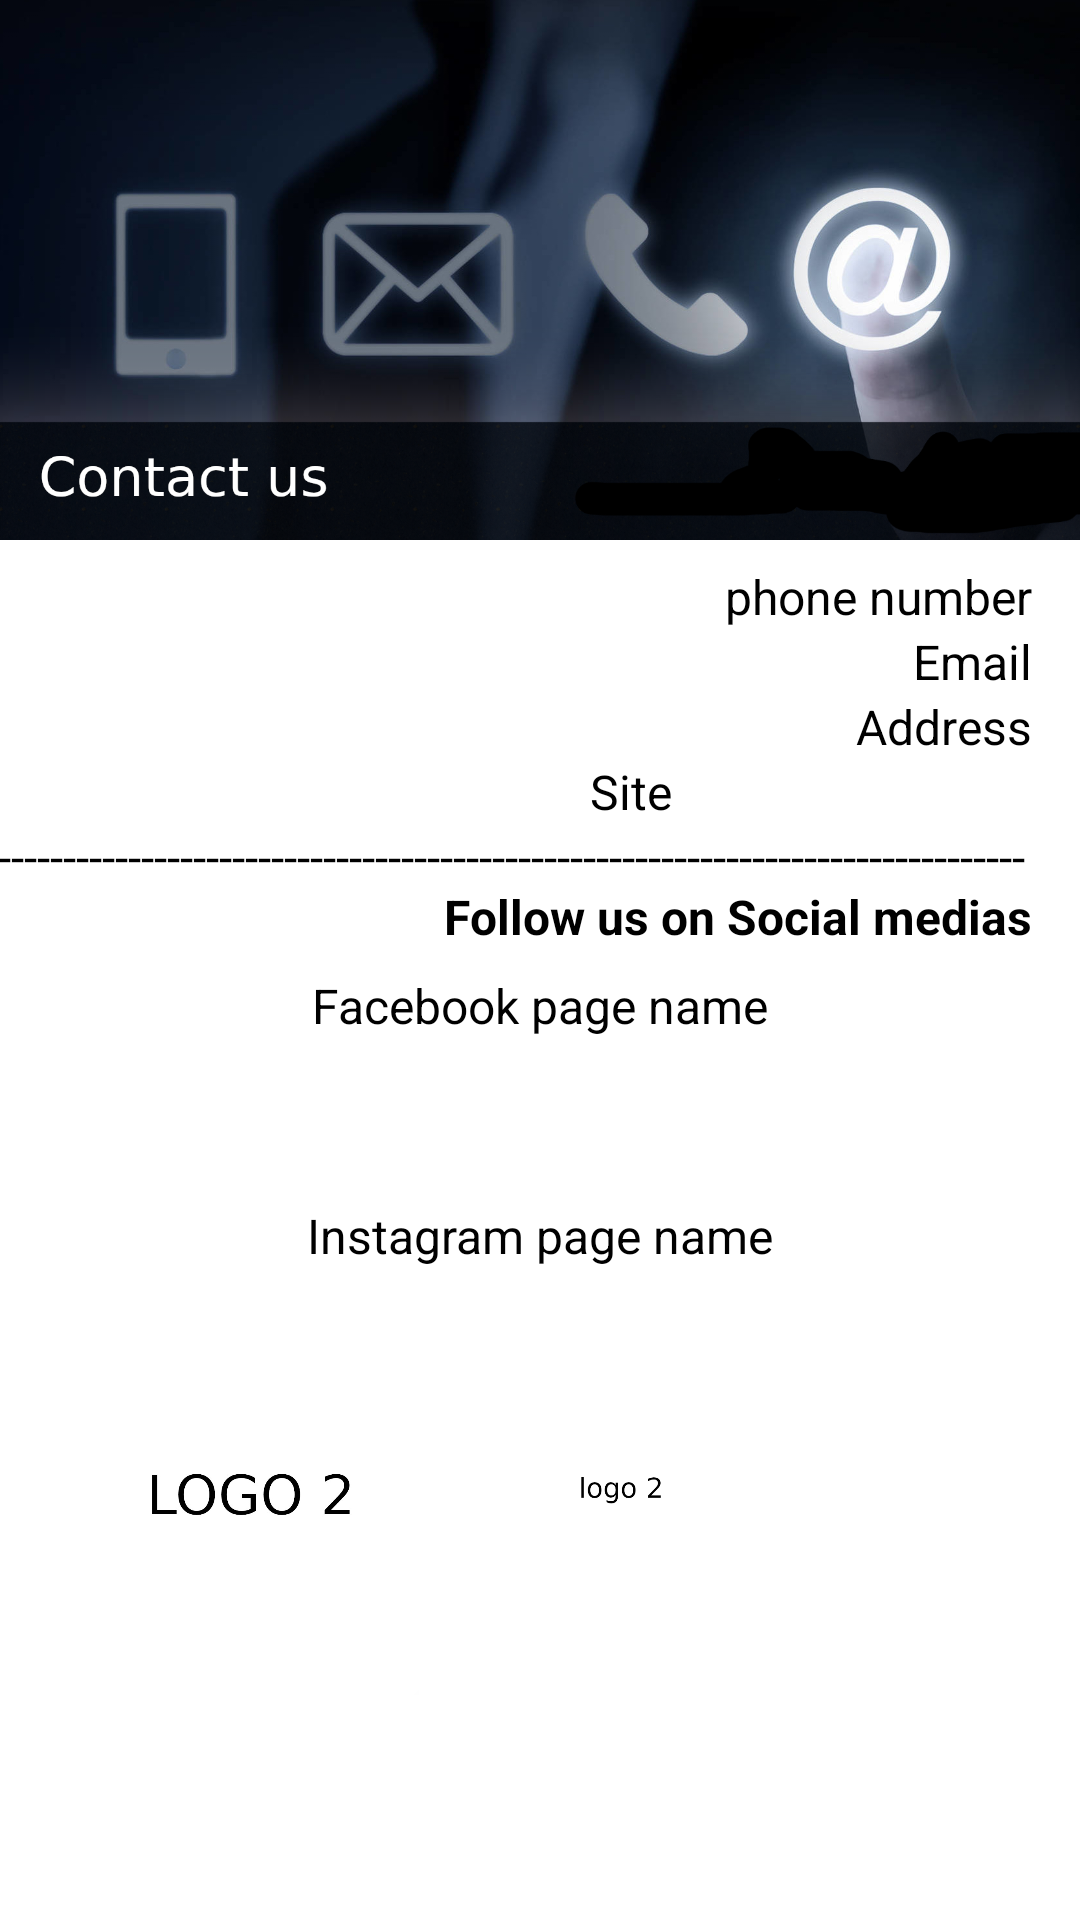

Layout XML and referenced resources for this Android screen:
<!-- AndroidManifest.xml: application theme Theme.association -->
<!-- res/layout/fragment_contact.xml -->
<?xml version="1.0" encoding="utf-8"?>
<androidx.constraintlayout.widget.ConstraintLayout xmlns:android="http://schemas.android.com/apk/res/android"
    xmlns:app="http://schemas.android.com/apk/res-auto"
    xmlns:tools="http://schemas.android.com/tools"
    android:layout_width="match_parent"
    android:layout_height="match_parent"
    tools:context=".ui.contact.ContactFragment">


    <ImageView
        android:id="@+id/insta_logo"
        android:layout_width="34dp"
        android:layout_height="37dp"
        android:layout_marginTop="10dp"
        android:layout_marginEnd="8dp"
        android:src="@drawable/logo_insta"
        app:layout_constraintEnd_toEndOf="@+id/socialmedia4"
        app:layout_constraintTop_toBottomOf="@+id/socialmedia4" />

    <ImageView
        android:id="@+id/fb_logo_chabab"
        android:layout_width="35dp"
        android:layout_height="38dp"
        android:layout_marginTop="10dp"
        android:layout_marginEnd="13dp"
        android:src="@drawable/logo_facebook"
        app:layout_constraintEnd_toStartOf="@+id/insta_logo"
        app:layout_constraintStart_toStartOf="@+id/socialmedia4"
        app:layout_constraintTop_toBottomOf="@+id/socialmedia4" />

    <ImageView
        android:id="@+id/fb_logo_ataa"
        android:layout_width="35dp"
        android:layout_height="38dp"
        android:layout_marginTop="9dp"
        android:src="@drawable/logo_facebook"
        app:layout_constraintEnd_toEndOf="@+id/socialmedia3"
        app:layout_constraintStart_toStartOf="@+id/socialmedia3"
        app:layout_constraintTop_toBottomOf="@+id/socialmedia3" />

    <ImageView
        android:id="@+id/contact_chabab_logo"
        android:layout_width="103dp"
        android:layout_height="95dp"
        android:layout_marginEnd="32dp"
        android:src="@drawable/logo2"
        app:layout_constraintBottom_toBottomOf="@+id/contact_ataa_logo"
        app:layout_constraintEnd_toStartOf="@+id/contact_ataa_logo" />

    <ImageView
        android:id="@+id/contact_ataa_logo"
        android:layout_width="109dp"
        android:layout_height="100dp"
        android:layout_marginEnd="76dp"
        android:layout_marginBottom="75dp"
        android:src="@drawable/logo_ataa_main"
        app:layout_constraintBottom_toBottomOf="parent"
        app:layout_constraintEnd_toEndOf="parent" />

    <TextView
        android:id="@+id/socialmedia2"
        android:layout_width="wrap_content"
        android:layout_height="wrap_content"
        android:layout_marginBottom="256dp"
        android:justificationMode="inter_word"
        android:text="Email"
        android:textColor="#000000"
        android:textSize="16sp"
        app:layout_constraintBottom_toBottomOf="parent"
        app:layout_constraintEnd_toEndOf="@+id/phone"
        app:layout_constraintTop_toBottomOf="@+id/phone"
        app:layout_constraintVertical_bias="0.0" />

    <TextView
        android:id="@+id/socialmedia"
        android:layout_width="wrap_content"
        android:layout_height="wrap_content"
        android:justificationMode="inter_word"
        android:text="Follow us on Social medias"
        android:textColor="#000000"
        android:textSize="16sp"
        android:textStyle="bold"
        app:layout_constraintEnd_toEndOf="@+id/maplocation2"
        app:layout_constraintTop_toBottomOf="@+id/maplocation2" />

    <TextView
        android:id="@+id/socialmedia3"
        android:layout_width="wrap_content"
        android:layout_height="wrap_content"
        android:layout_marginTop="8dp"
        android:justificationMode="inter_word"
        android:text="Facebook page name"
        android:textColor="#000000"
        android:textSize="16sp"
        app:layout_constraintEnd_toEndOf="parent"
        app:layout_constraintStart_toStartOf="parent"
        app:layout_constraintTop_toBottomOf="@+id/socialmedia" />

    <TextView
        android:id="@+id/socialmedia4"
        android:layout_width="wrap_content"
        android:layout_height="wrap_content"
        android:layout_marginTop="55dp"
        android:justificationMode="inter_word"
        android:text="Instagram page name"
        android:textColor="#000000"
        android:textSize="16sp"
        app:layout_constraintEnd_toEndOf="@+id/socialmedia3"
        app:layout_constraintStart_toStartOf="@+id/socialmedia3"
        app:layout_constraintTop_toBottomOf="@+id/socialmedia3" />

    <TextView
        android:id="@+id/maplocation"
        android:layout_width="wrap_content"
        android:layout_height="wrap_content"
        android:layout_marginEnd="120dp"
        android:autoLink="web"
        android:justificationMode="inter_word"
        android:text="Site"
        android:textColor="#000000"
        android:textSize="16sp"
        app:layout_constraintEnd_toEndOf="@+id/location"
        app:layout_constraintTop_toBottomOf="@+id/location" />

    <TextView
        android:id="@+id/maplocation2"
        android:layout_width="384dp"
        android:layout_height="20dp"
        android:autoLink="web"
        android:justificationMode="inter_word"
        android:text="---------------------------------------------------------------------------------------------------------------------"
        android:textColor="#000000"
        android:textSize="16sp"
        app:layout_constraintEnd_toEndOf="@+id/location"
        app:layout_constraintTop_toBottomOf="@+id/maplocation" />

    <TextView
        android:id="@+id/location"
        android:layout_width="wrap_content"
        android:layout_height="wrap_content"
        android:justificationMode="inter_word"
        android:text="Address"
        android:textColor="#000000"
        android:textSize="16sp"
        app:layout_constraintEnd_toEndOf="@+id/phone"
        app:layout_constraintHorizontal_bias="1.0"
        app:layout_constraintStart_toStartOf="@+id/phone"
        app:layout_constraintTop_toBottomOf="@+id/socialmedia2" />

    <TextView
        android:id="@+id/phone"
        android:layout_width="wrap_content"
        android:layout_height="wrap_content"
        android:layout_marginTop="8dp"
        android:layout_marginEnd="16dp"
        android:layout_marginBottom="130dp"
        android:justificationMode="inter_word"
        android:text="phone number"
        android:textColor="#000000"
        android:textSize="16sp"
        app:layout_constraintBottom_toBottomOf="parent"
        app:layout_constraintEnd_toEndOf="parent"
        app:layout_constraintHorizontal_bias="1.0"
        app:layout_constraintStart_toStartOf="parent"
        app:layout_constraintTop_toBottomOf="@+id/imageView2"
        app:layout_constraintVertical_bias="0.0" />

    <ImageView
        android:id="@+id/imageView2"
        android:layout_width="474dp"
        android:layout_height="180dp"
        android:layout_marginStart="5dp"
        android:layout_marginEnd="6dp"
        android:src="@drawable/contact_cover"
        app:layout_constraintEnd_toEndOf="parent"
        app:layout_constraintHorizontal_bias="0.497"
        app:layout_constraintStart_toStartOf="parent"
        app:layout_constraintTop_toTopOf="parent" />

</androidx.constraintlayout.widget.ConstraintLayout>
<!-- resources referenced by this layout -->
<resources>
  <!-- drawable contact_cover: png bitmap (drawable, 631934 bytes) -->
  <!-- drawable logo2: jpg bitmap (drawable, 22125 bytes) -->
  <!-- drawable logo_ataa_main: png bitmap (drawable, 12404 bytes) -->
  <style name="Theme.association" parent="Theme.MaterialComponents.Light.DarkActionBar">
          
          <item name="colorPrimary">#00897B</item>
          <item name="colorPrimaryVariant">#D81B60</item>
          <item name="colorOnPrimary">#FFFFFF</item>
          <item name="android:navigationBarColor">#00897B</item>
  
          <item name="buttonStyle">@style/CustomButtonStyle</item>
      </style>
  <style name="CustomButtonStyle" parent="Widget.MaterialComponents.Button">
          <item name="android:textColor">#FF0000</item> 
      </style>
</resources>
